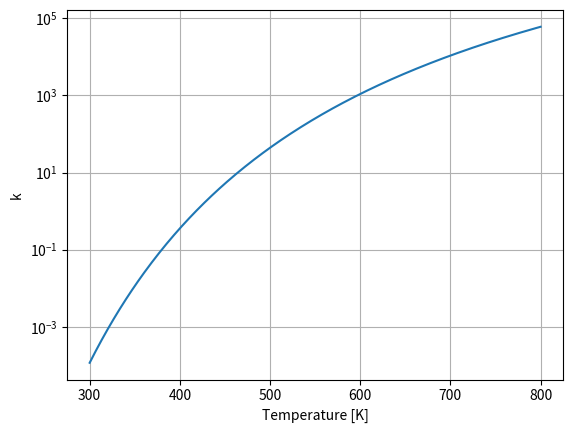
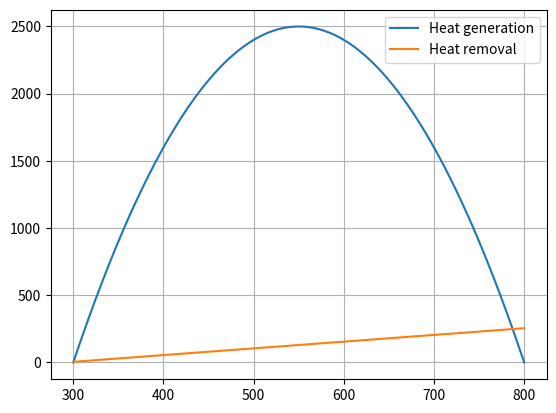
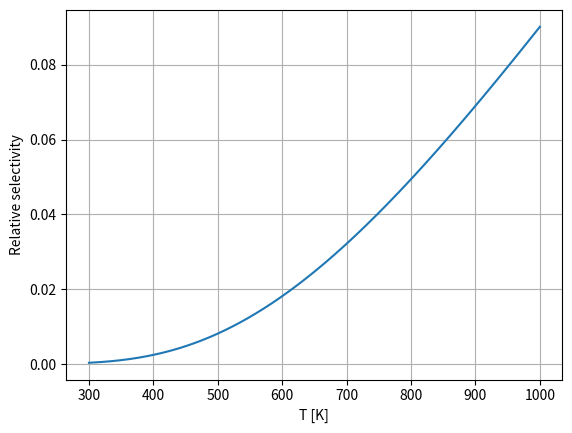

Recreate these plots in Python, in order.
import numpy as np
import matplotlib.pyplot as plt
R=8.314
E=80000
k0=1e10
T=np.linspace(300,800,300)
k=k0*np.exp(-E/(R*T))
plt.semilogy(T,k)
plt.xlabel("Temperature [K]")
plt.ylabel("k")
plt.grid()
plt.show()

import numpy as np
import matplotlib.pyplot as plt
T=np.linspace(300,800,300)
Qgen=(T-300)*0.04*(800-T)
Qrem=5+0.5*(T-300)
plt.plot(T,Qgen,label="Heat generation")
plt.plot(T,Qrem,label="Heat removal")
plt.legend()
plt.grid()
plt.show()

import numpy as np
import matplotlib.pyplot as plt
R=8.314
EB=90000
EC=70000
T=np.linspace(300,1000,300)
S=np.exp(-(EB-EC)/(R*T))
plt.plot(T,S)
plt.xlabel("T [K]")
plt.ylabel("Relative selectivity")
plt.grid()
plt.show()
